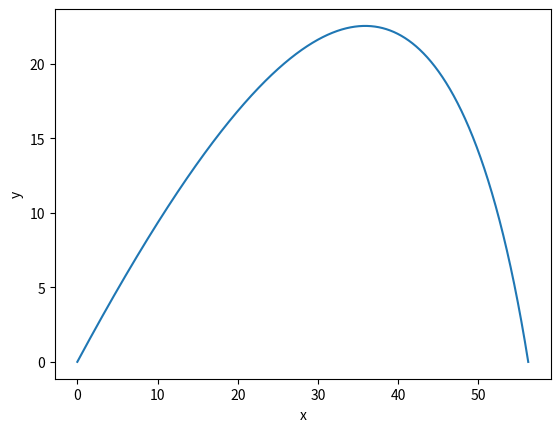
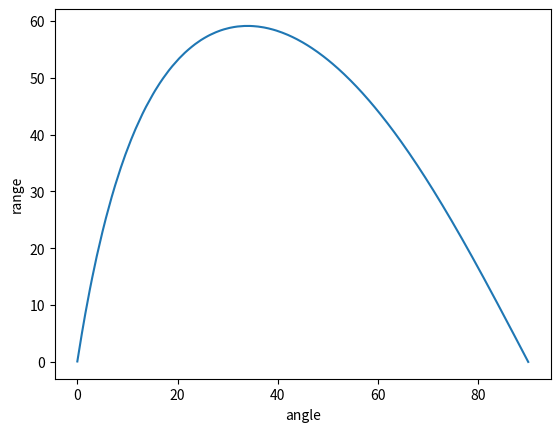

Write Python code to recreate these figures, in order.
# -*- coding: utf-8 -*-
"""
Created on Tue Nov 30 11:29:25 2021

[redacted]
"""
import matplotlib.pyplot as plt 
import numpy as np
import math

g=9.81 
dt=1e-3
v0=40
angle= math.pi/4
height = 100
Y = 0.005

time=np.arange(0,10,dt)
vx0=math.cos(angle)*v0
vy0=math.sin(angle)*v0

def traj_friction(angle,v0):
    vx0=math.cos(angle)*v0
    vy0=math.sin(angle)*v0
    x=np.zeros(len(time))
    y=np.zeros(len(time))
    x[0],y[0]=0,0
    x[1],y[1]=x[0]+vx0*dt,y[0]+vy0*dt

    i=1
    while y[i]>=0:
        f = 0.5*Y*(height-y[i])*dt
        x[i+1]=(2*x[i]-x[i-1]+f*x[i-1])/(1+f)
        y[i+1]=(2*y[i]-y[i-1]+f*y[i-1]-g*dt**2)/(1+f)
    
        i += 1

    x=x[0:i+1]
    y=y[0:i+1]
    
    return x,y,(dt*i),x[i],

x, y, duration, distance = traj_friction(angle,v0)


print ("Distance:", distance)
print ('Duration:', duration)

fig1=plt.figure()
plt.plot(x,y)
plt.xlabel("x")
plt.ylabel("y")
plt.show()



n=395
angles=np.linspace(0,math.pi/2,n)
maxrange=np.zeros(n)

for i in range(n):
    x,y,duration,maxrange[i] = traj_friction(angles[i],v0)
angles=angles/2/math.pi*360


fig1=plt.figure()
plt.plot(angles,maxrange)
plt.xlabel("angle")
plt.ylabel("range")
plt.show()


print ("Optimum Angle",angles[np.where(maxrange==np.max(maxrange))])




